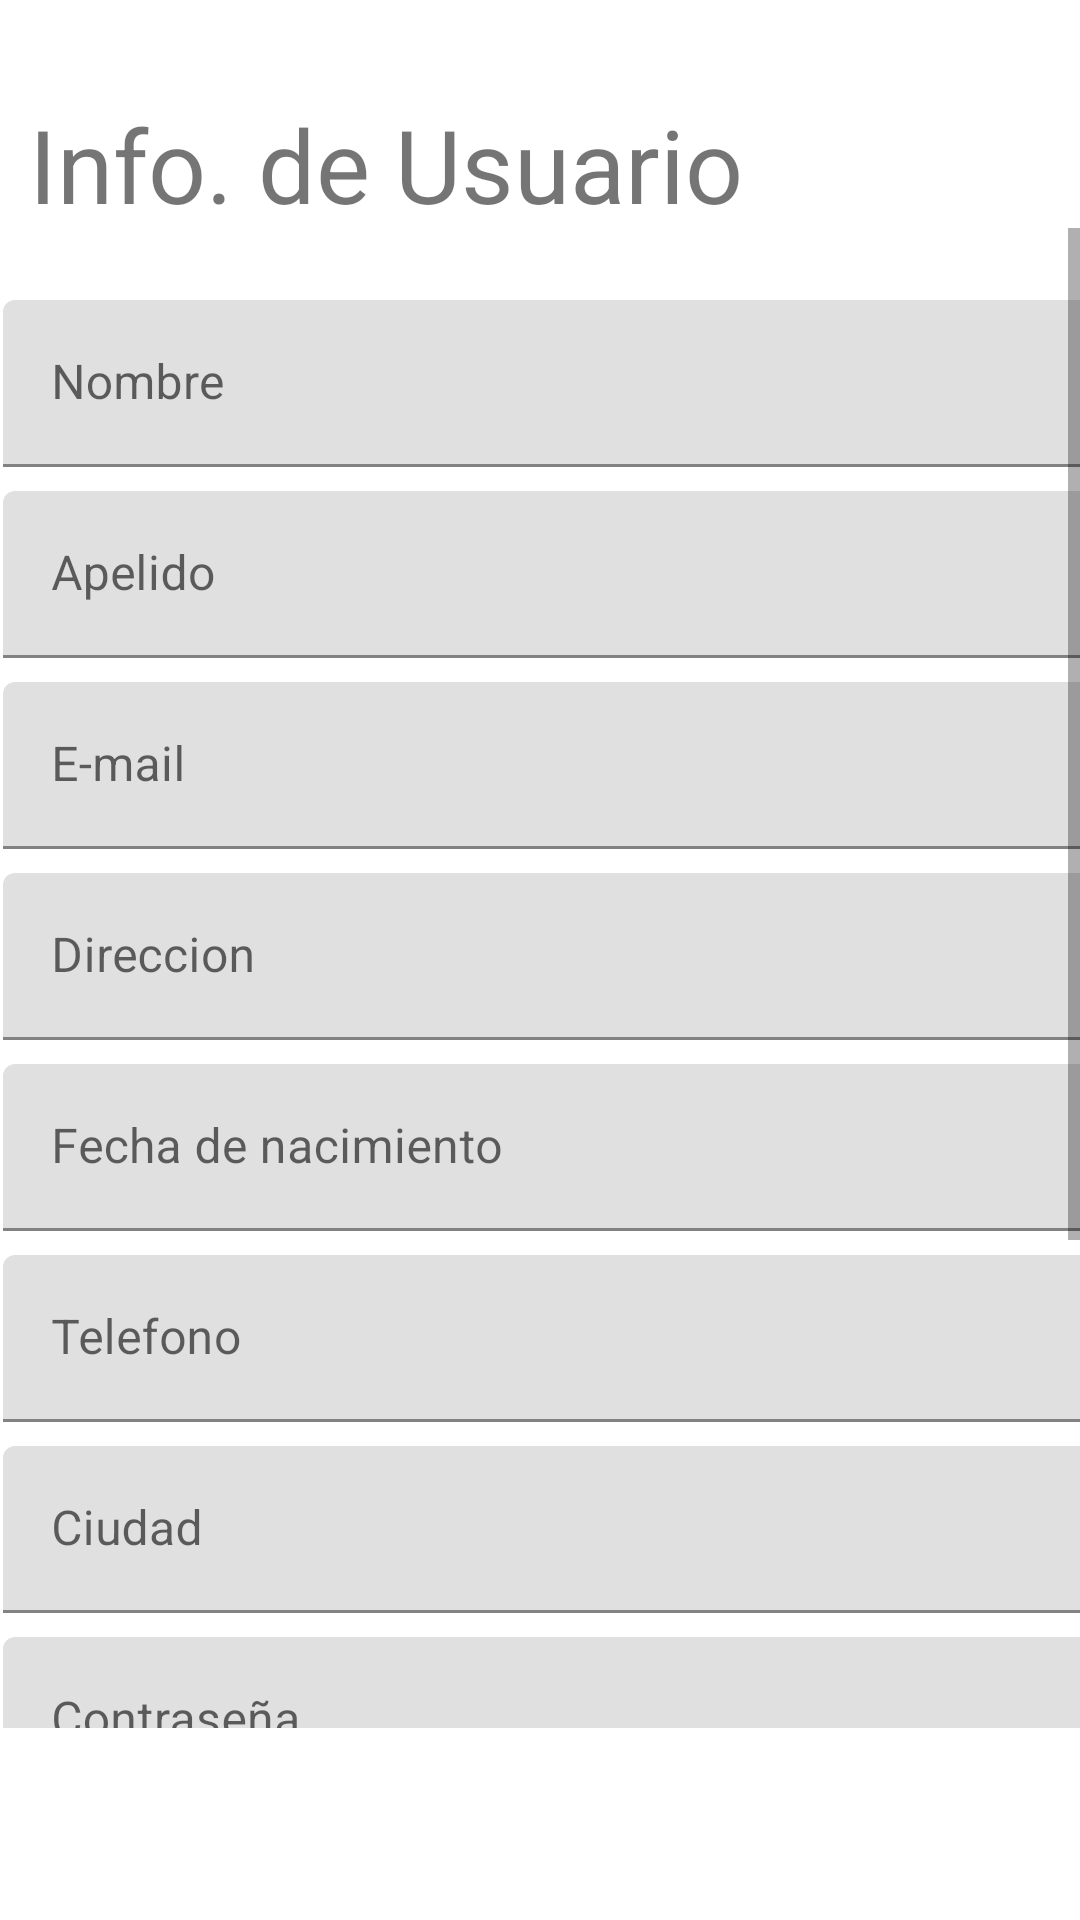

Reconstruct the res/layout file that produces this screen, plus the resources it refers to.
<!-- AndroidManifest.xml: application theme Theme.CustomFood -->
<!-- res/layout/fragment_first.xml -->
<?xml version="1.0" encoding="utf-8"?>
<androidx.constraintlayout.widget.ConstraintLayout xmlns:android="http://schemas.android.com/apk/res/android"
    xmlns:app="http://schemas.android.com/apk/res-auto"
    xmlns:tools="http://schemas.android.com/tools"
    android:layout_width="match_parent"
    android:layout_height="match_parent"
    tools:context=".principal_activity.UserFragment">

    <TextView
        android:id="@+id/titulo"
        android:layout_width="281dp"
        android:layout_height="44dp"
        android:layout_marginTop="32dp"
        android:text="Info. de Usuario"
        android:textSize="34sp"
        android:visibility="visible"
        app:layout_constraintEnd_toEndOf="parent"
        app:layout_constraintHorizontal_bias="0.123"
        app:layout_constraintStart_toStartOf="parent"
        app:layout_constraintTop_toTopOf="parent" />

    <ScrollView
        android:layout_width="match_parent"
        android:layout_height="0dp"
        android:layout_marginBottom="64dp"
        app:layout_constraintBottom_toBottomOf="parent"
        app:layout_constraintTop_toBottomOf="@+id/titulo">

        <LinearLayout
            android:layout_width="match_parent"
            android:layout_height="wrap_content"
            android:orientation="vertical">

            <com.google.android.material.textfield.TextInputLayout
                android:id="@+id/textInputLayout"
                android:layout_width="391dp"
                android:layout_height="wrap_content"
                android:layout_marginStart="1dp"
                android:layout_marginTop="24dp"
                app:layout_constraintStart_toStartOf="parent"
                app:layout_constraintTop_toBottomOf="@+id/titulo">

                <com.google.android.material.textfield.TextInputEditText
                    android:id="@+id/textName"
                    android:layout_width="match_parent"
                    android:layout_height="match_parent"
                    android:hint="Nombre"
                    android:enabled="false"/>
            </com.google.android.material.textfield.TextInputLayout>

            <com.google.android.material.textfield.TextInputLayout
                android:id="@+id/textInputLayout2"
                android:layout_width="391dp"
                android:layout_height="wrap_content"
                android:layout_marginStart="1dp"
                android:layout_marginTop="8dp"
                app:layout_constraintStart_toStartOf="parent"
                app:layout_constraintTop_toBottomOf="@+id/textInputLayout">

                <com.google.android.material.textfield.TextInputEditText
                    android:id="@+id/textLastname"
                    android:layout_width="match_parent"
                    android:layout_height="match_parent"
                    android:hint="Apelido"
                    android:enabled="false"/>
            </com.google.android.material.textfield.TextInputLayout>

            <com.google.android.material.textfield.TextInputLayout
                android:id="@+id/textInputLayout3"
                android:layout_width="391dp"
                android:layout_height="wrap_content"
                android:layout_marginStart="1dp"
                android:layout_marginTop="8dp"
                app:layout_constraintStart_toStartOf="parent"
                app:layout_constraintTop_toBottomOf="@+id/textInputLayout2">

                <com.google.android.material.textfield.TextInputEditText
                    android:id="@+id/textEmail"
                    android:layout_width="match_parent"
                    android:layout_height="wrap_content"
                    android:hint="E-mail"
                    android:inputType="textEmailAddress"
                    android:enabled="false"/>
            </com.google.android.material.textfield.TextInputLayout>

            <com.google.android.material.textfield.TextInputLayout
                android:id="@+id/textInputLayout4"
                android:layout_width="391dp"
                android:layout_height="wrap_content"
                android:layout_marginStart="1dp"
                android:layout_marginTop="8dp"
                app:layout_constraintStart_toStartOf="parent"
                app:layout_constraintTop_toBottomOf="@+id/textInputLayout3">

                <com.google.android.material.textfield.TextInputEditText
                    android:id="@+id/textDirection"
                    android:layout_width="match_parent"
                    android:layout_height="wrap_content"
                    android:hint="Direccion"
                    android:enabled="false"/>
            </com.google.android.material.textfield.TextInputLayout>

            <com.google.android.material.textfield.TextInputLayout
                android:id="@+id/textInputLayout5"
                android:layout_width="391dp"
                android:layout_height="wrap_content"
                android:layout_marginStart="1dp"
                android:layout_marginTop="8dp"
                app:layout_constraintStart_toStartOf="parent"
                app:layout_constraintTop_toBottomOf="@+id/textInputLayout4">

                <com.google.android.material.textfield.TextInputEditText
                    android:id="@+id/textBirthdate"
                    android:layout_width="match_parent"
                    android:layout_height="wrap_content"
                    android:hint="Fecha de nacimiento"
                    android:inputType="datetime"
                    android:enabled="false"/>

            </com.google.android.material.textfield.TextInputLayout>

            <com.google.android.material.textfield.TextInputLayout
                android:id="@+id/textInputLayout6"
                android:layout_width="391dp"
                android:layout_height="wrap_content"
                android:layout_marginStart="1dp"
                android:layout_marginTop="8dp"
                app:layout_constraintStart_toStartOf="parent"
                app:layout_constraintTop_toBottomOf="@+id/textInputLayout5">

                <com.google.android.material.textfield.TextInputEditText
                    android:id="@+id/textNumberPhone"
                    android:layout_width="match_parent"
                    android:layout_height="wrap_content"
                    android:hint="Telefono"
                    android:inputType="phone"
                    android:enabled="false"/>
            </com.google.android.material.textfield.TextInputLayout>

            <com.google.android.material.textfield.TextInputLayout
                android:id="@+id/textInputLayout7"
                android:layout_width="391dp"
                android:layout_height="wrap_content"
                android:layout_marginStart="1dp"
                android:layout_marginTop="8dp"
                app:layout_constraintStart_toStartOf="parent"
                app:layout_constraintTop_toBottomOf="@+id/textInputLayout6">

                <com.google.android.material.textfield.TextInputEditText
                    android:id="@+id/textCity"
                    android:layout_width="match_parent"
                    android:layout_height="wrap_content"
                    android:hint="Ciudad"
                    android:enabled="false"/>
            </com.google.android.material.textfield.TextInputLayout>

            <com.google.android.material.textfield.TextInputLayout
                android:id="@+id/textInputLayout8"
                android:layout_width="391dp"
                android:layout_height="wrap_content"
                android:layout_marginStart="1dp"
                android:layout_marginTop="8dp"
                app:layout_constraintStart_toStartOf="parent"
                app:layout_constraintTop_toBottomOf="@+id/textInputLayout7">

                <com.google.android.material.textfield.TextInputEditText
                    android:id="@+id/textPassword"
                    android:layout_width="match_parent"
                    android:layout_height="wrap_content"
                    android:hint="Contraseña"
                    android:inputType="textPassword"
                    android:enabled="false"/>
            </com.google.android.material.textfield.TextInputLayout>

            <com.google.android.material.textfield.TextInputLayout
                android:id="@+id/textInputLayout9"
                android:layout_width="391dp"
                android:layout_height="wrap_content"
                android:layout_marginStart="1dp"
                android:layout_marginTop="8dp"
                app:layout_constraintStart_toStartOf="parent"
                app:layout_constraintTop_toBottomOf="@+id/textInputLayout8">

                <com.google.android.material.textfield.TextInputEditText
                    android:id="@+id/textConfirmPassword"
                    android:layout_width="match_parent"
                    android:layout_height="wrap_content"
                    android:hint="Confirmar Contraseña"
                    android:inputType="textPassword"
                    android:enabled="false"/>
            </com.google.android.material.textfield.TextInputLayout>

            <Button
                android:id="@+id/modifyButton"
                android:layout_width="275dp"
                android:layout_height="56dp"
                android:layout_marginStart="16dp"
                android:layout_marginTop="20dp"
                android:text="Modificar Información"
                app:layout_constraintStart_toStartOf="parent"
                app:layout_constraintTop_toBottomOf="@+id/textInputLayout9" />

            <Button
                android:id="@+id/cancelUserButton"
                android:layout_width="275dp"
                android:layout_height="56dp"
                android:layout_marginStart="16dp"
                android:layout_marginTop="20dp"
                android:text="Cancelar"
                android:enabled="false"
                app:layout_constraintStart_toStartOf="parent"
                app:layout_constraintTop_toBottomOf="@+id/textInputLayout9" />

        </LinearLayout>

    </ScrollView>
</androidx.constraintlayout.widget.ConstraintLayout>
<!-- resources referenced by this layout -->
<resources>
  <style name="Theme.CustomFood" parent="Theme.MaterialComponents.DayNight.DarkActionBar">
          
          <item name="colorPrimary">@color/red_cf</item>
          <item name="colorPrimaryVariant">@color/red_cf</item>
          <item name="colorOnPrimary">@color/white</item>
          
          <item name="colorSecondary">@color/teal_200</item>
          <item name="colorSecondaryVariant">@color/teal_700</item>
          <item name="colorOnSecondary">@color/black</item>
          
          <item name="android:statusBarColor" tools:targetApi="l">?attr/colorPrimaryVariant</item>
          
      </style>
  <color name="red_cf">#BF0000</color>
  <color name="white">#FFFFFFFF</color>
  <color name="teal_200">#FF03DAC5</color>
  <color name="teal_700">#FF018786</color>
  <color name="black">#FF000000</color>
</resources>
